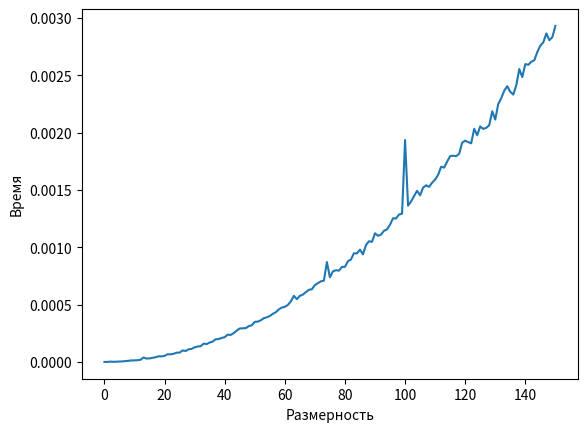

Here is the Python script that generated this plot:
import numpy as np
import time
import matplotlib.pyplot as plt
def bubble_sort(R):
    for num in range(len(R) - 1, 0, -1):
        for item in range(num):
            if R[item] > R[item + 1]:
                R[item], R[item + 1] = R[item + 1], R[item]
    return R

M5=[]
n = 0
while n <=150:
    Z = np.random.random(n)
    k = 0.0
    for ii in range(5):
        start_time = time.time()
        bubble_sort(Z)
        k+=(time.time() - start_time)
    M5.append(k/5)
    n = n + 1
print(M5)
plt.xlabel("Размерность")
plt.ylabel("Время")
plt.plot(M5)
plt.show()